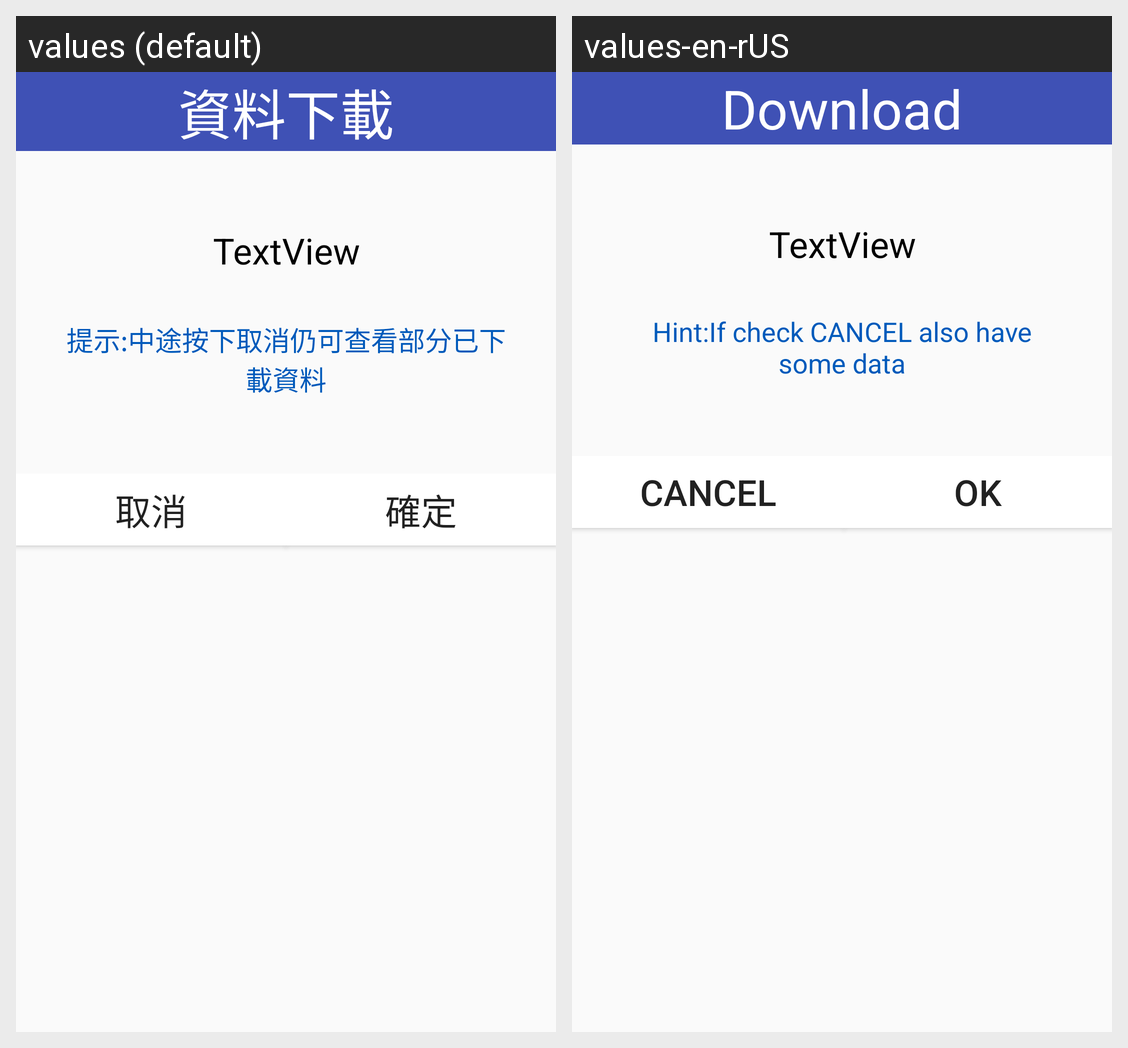

Strings drawn on this Android screen and how each of the app's shown locales translates them:
Android screen res/layout/activity_data_display_data_download.xml rendered under 2 locales, left to right: values (default), values-en-rUS. Device: Nexus 5 (rendered at 1080×1920; each locale shown at half size, 540×960, under a caption strip naming it); theme Theme.Base.
Strings drawn on this screen, with the default value and each locale's value (text and hints the layout hard-codes, and strings that could not be matched under every locale, appear in the picture but are not listed):

Download
  values: 資料下載
  values-en-rUS: Download

downDataHint
  values: 提示:中途按下取消仍可查看部分已下載資料
  values-en-rUS: Hint:If check CANCEL also have some data

cancel
  values: 取消
  values-en-rUS: Cancel

OK
  values: 確定
  values-en-rUS: OK
